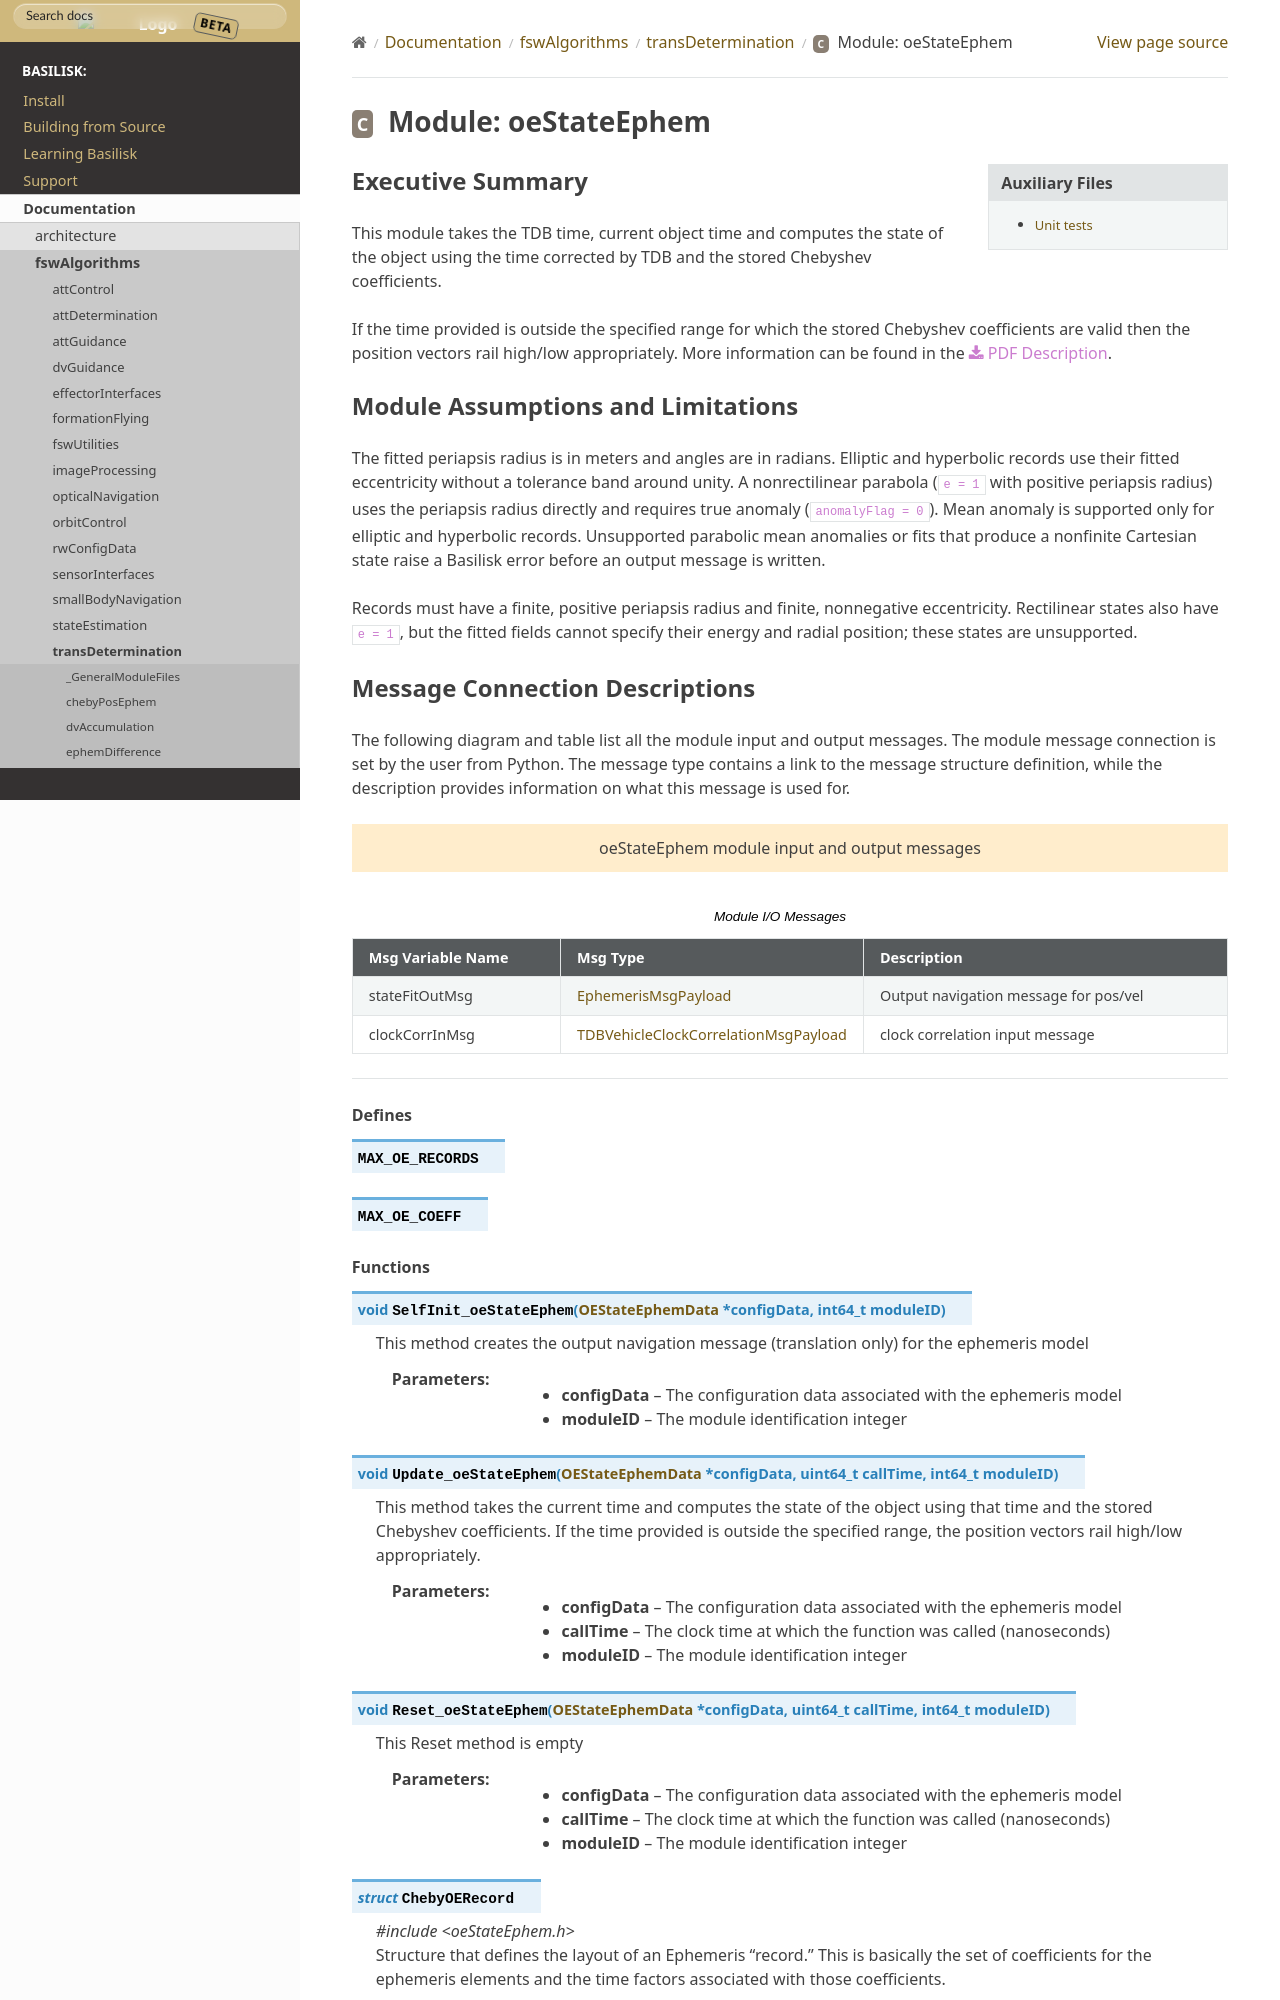

repository: 0h3xn4/basilisk_space-mission-studio · page: develop/Documentation/fswAlgorithms/transDetermination/oeStateEphem/oeStateEphem.html · generator: sphinx

Executive Summary
-----------------

This module takes the TDB time, current object time and computes the state of the object using the time corrected by TDB and the stored Chebyshev coefficients.

If the time provided is outside the specified range for which the stored Chebyshev coefficients are valid then the position vectors rail high/low appropriately.  More information can be found in the
:download:`PDF Description </../../src/fswAlgorithms/transDetermination/oeStateEphem/_Documentation/Basilisk-oeStateEphem-20190426.pdf>`.
